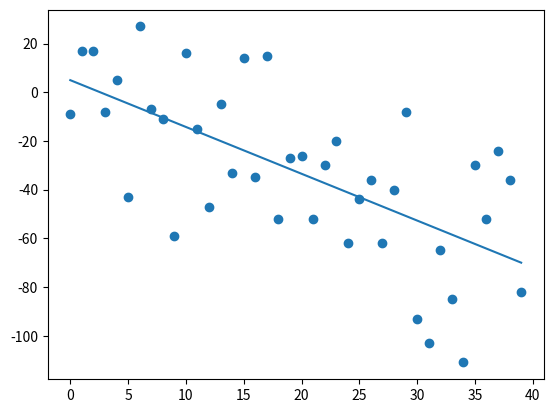

Here is the Python script that generated this plot:
from statistics import mean
import numpy as np
import matplotlib.pyplot as plt
from matplotlib import style
import random

# ------ Regression algorithm --------

# xs = np.array([1,2,3,4,5,6], dtype=np.float64)
# ys = np.array([5,4,6,5,6,7], dtype=np.float64)

def create_dataset(hm, variance, step=2, correlation=False):
    val = 1
    ys = []
    for i in range (hm):
        y = val + random.randrange(-variance, variance)
        ys.append(y)
        if correlation and correlation == 'pos':
            val+=step
        elif correlation and correlation == 'neg':
            val -= step
    xs = [i for i in range(len(ys))]

    return np.array(xs, dtype=np.float64), np.array(ys, dtype=np.float64)

def best_fit_slope_and_intercept(xs,ys):
    m = (((mean(xs) * mean(ys)) - mean(xs*ys)) /(
    (mean(xs)*mean(xs)) - mean(xs*xs)))

    b = mean(ys) - (m * mean(xs))
    return m, b

def squared_error(ys_orig, ys_line):
    return sum((ys_line-ys_orig)**2)

def coefficient_of_determination(ys_orig,ys_line):
    y_mean_line = [mean(ys_orig) for y in ys_orig]
    squared_error_regr = squared_error(ys_orig, ys_line)
    squared_error_y_mean = squared_error(ys_orig, y_mean_line)
    return 1 - (squared_error_regr / squared_error_y_mean)

xs, ys = create_dataset(40, 50, 2, correlation='neg')

m, b = best_fit_slope_and_intercept(xs,ys)

regression_line = [(m*x)+   b for x in xs]

predict_x = 8
predict_y = (m*predict_x)+b

r_squared = coefficient_of_determination(ys, regression_line)

print(r_squared)
# for x in xs:
#     regression_line.append((m*x)+b)

plt.scatter(xs, ys)
# plt.scatter(predict_x, predict_y)
plt.plot(xs, regression_line)
plt.show()

# Trying this one more time


# ------- R* ---------
